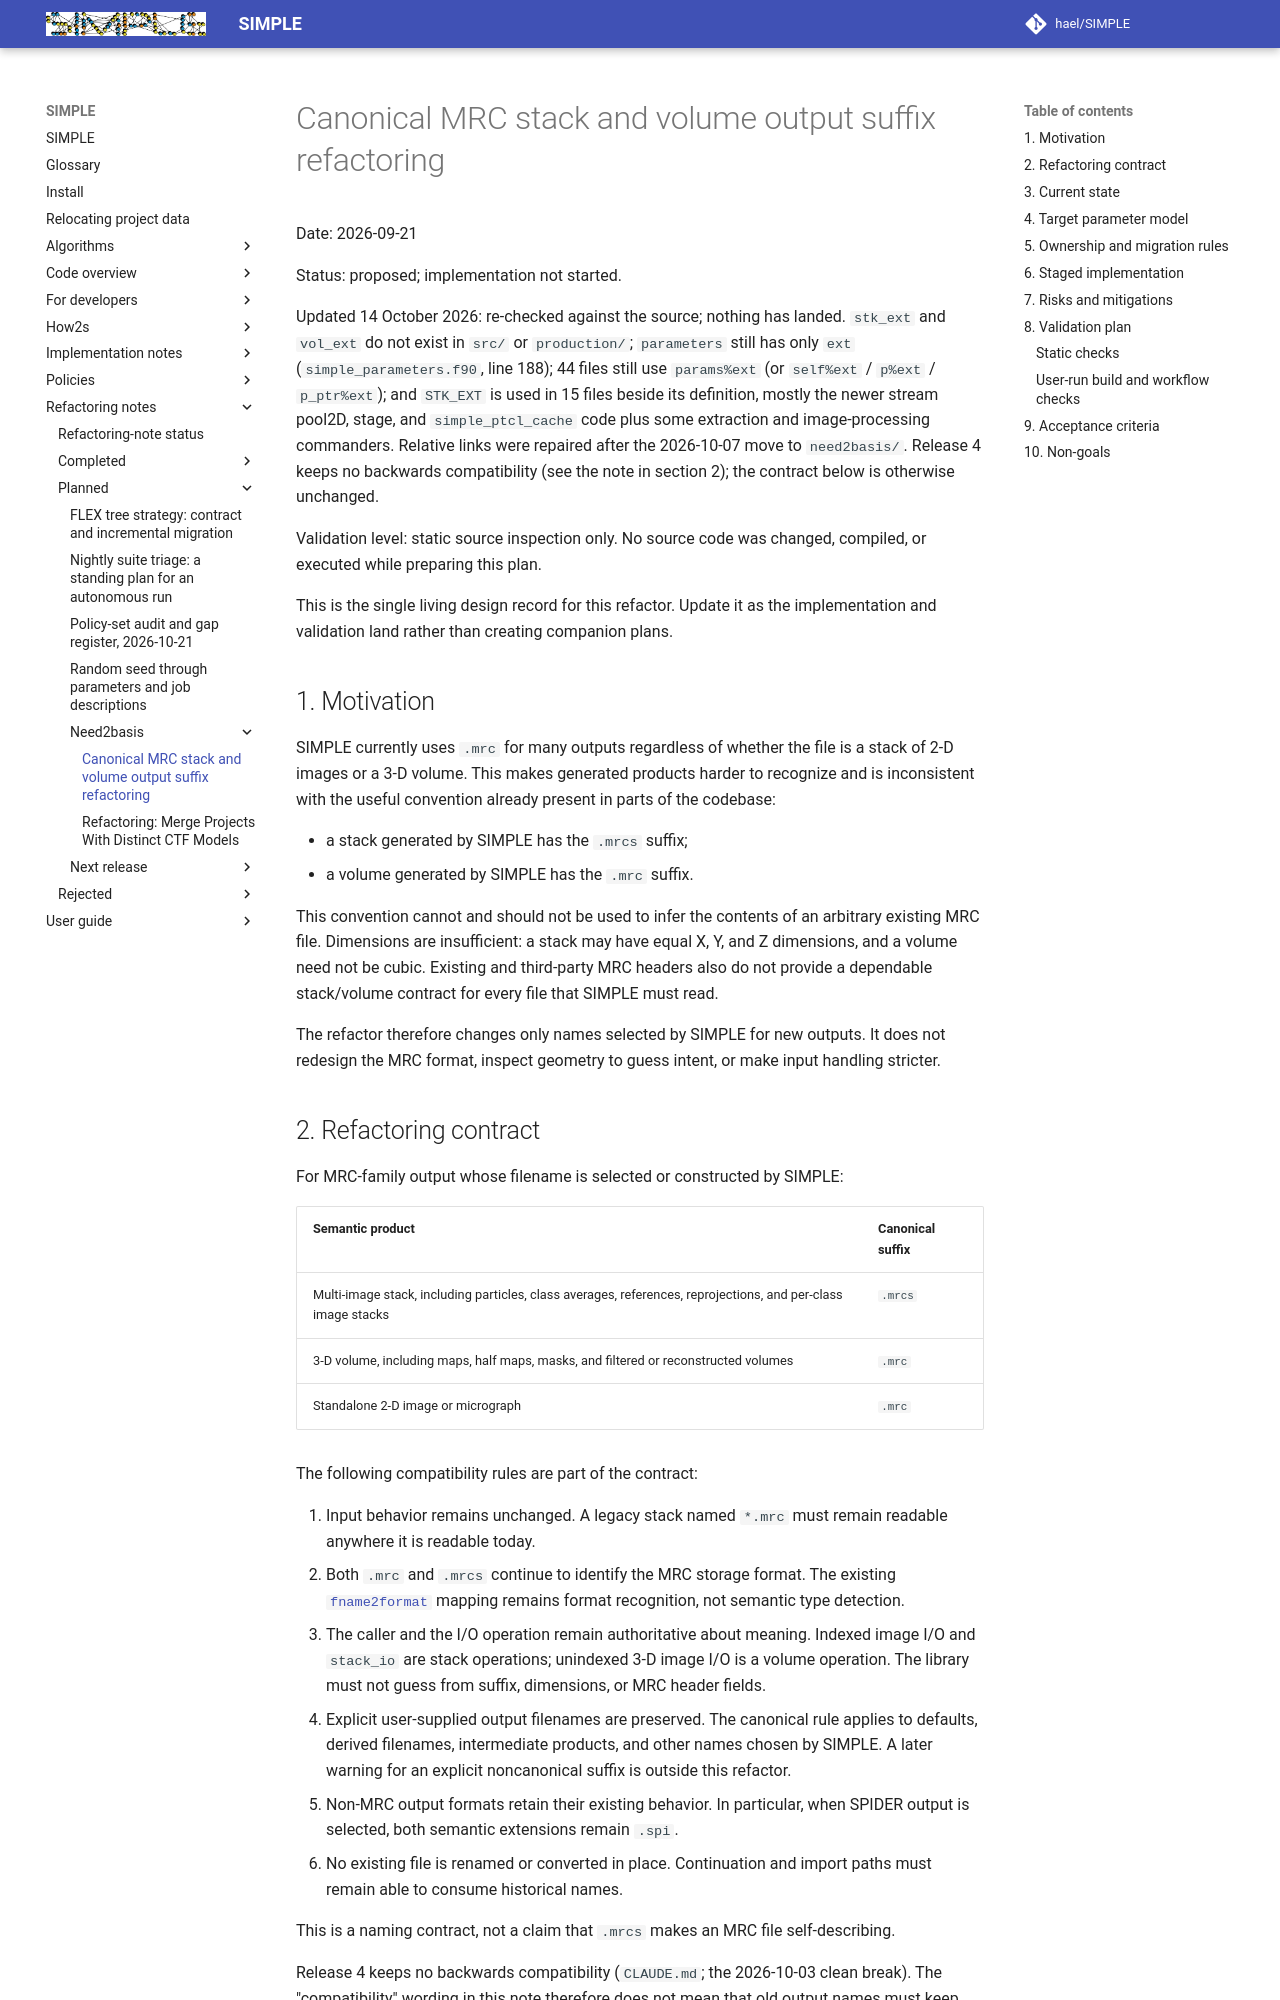

repository: hael/SIMPLE · page: refactoring_notes/planned/need2basis/mrc_stack_volume_output_suffix_refactoring.html · generator: mkdocs

# Canonical MRC stack and volume output suffix refactoring

Date: 2026-09-21

Status: proposed; implementation not started.

Updated 14 October 2026: re-checked against the source; nothing has landed.
`stk_ext` and `vol_ext` do not exist in `src/` or `production/`; `parameters`
still has only `ext` (`simple_parameters.f90`, line 188); 44 files still use
`params%ext` (or `self%ext` / `p%ext` / `p_ptr%ext`); and `STK_EXT` is used in 15
files beside its definition, mostly the newer stream pool2D, stage, and
`simple_ptcl_cache` code plus some extraction and image-processing commanders.
Relative links were repaired after the 2026-10-07 move to `need2basis/`. Release 4
keeps no backwards compatibility (see the note in section 2); the contract below
is otherwise unchanged.

Validation level: static source inspection only. No source code was changed,
compiled, or executed while preparing this plan.

This is the single living design record for this refactor. Update it as the
implementation and validation land rather than creating companion plans.

## 1. Motivation

SIMPLE currently uses `.mrc` for many outputs regardless of whether the file is
a stack of 2-D images or a 3-D volume. This makes generated products harder to
recognize and is inconsistent with the useful convention already present in
parts of the codebase:

- a stack generated by SIMPLE has the `.mrcs` suffix;
- a volume generated by SIMPLE has the `.mrc` suffix.

This convention cannot and should not be used to infer the contents of an
arbitrary existing MRC file. Dimensions are insufficient: a stack may have
equal X, Y, and Z dimensions, and a volume need not be cubic. Existing and
third-party MRC headers also do not provide a dependable stack/volume contract
for every file that SIMPLE must read.

The refactor therefore changes only names selected by SIMPLE for new outputs.
It does not redesign the MRC format, inspect geometry to guess intent, or make
input handling stricter.
